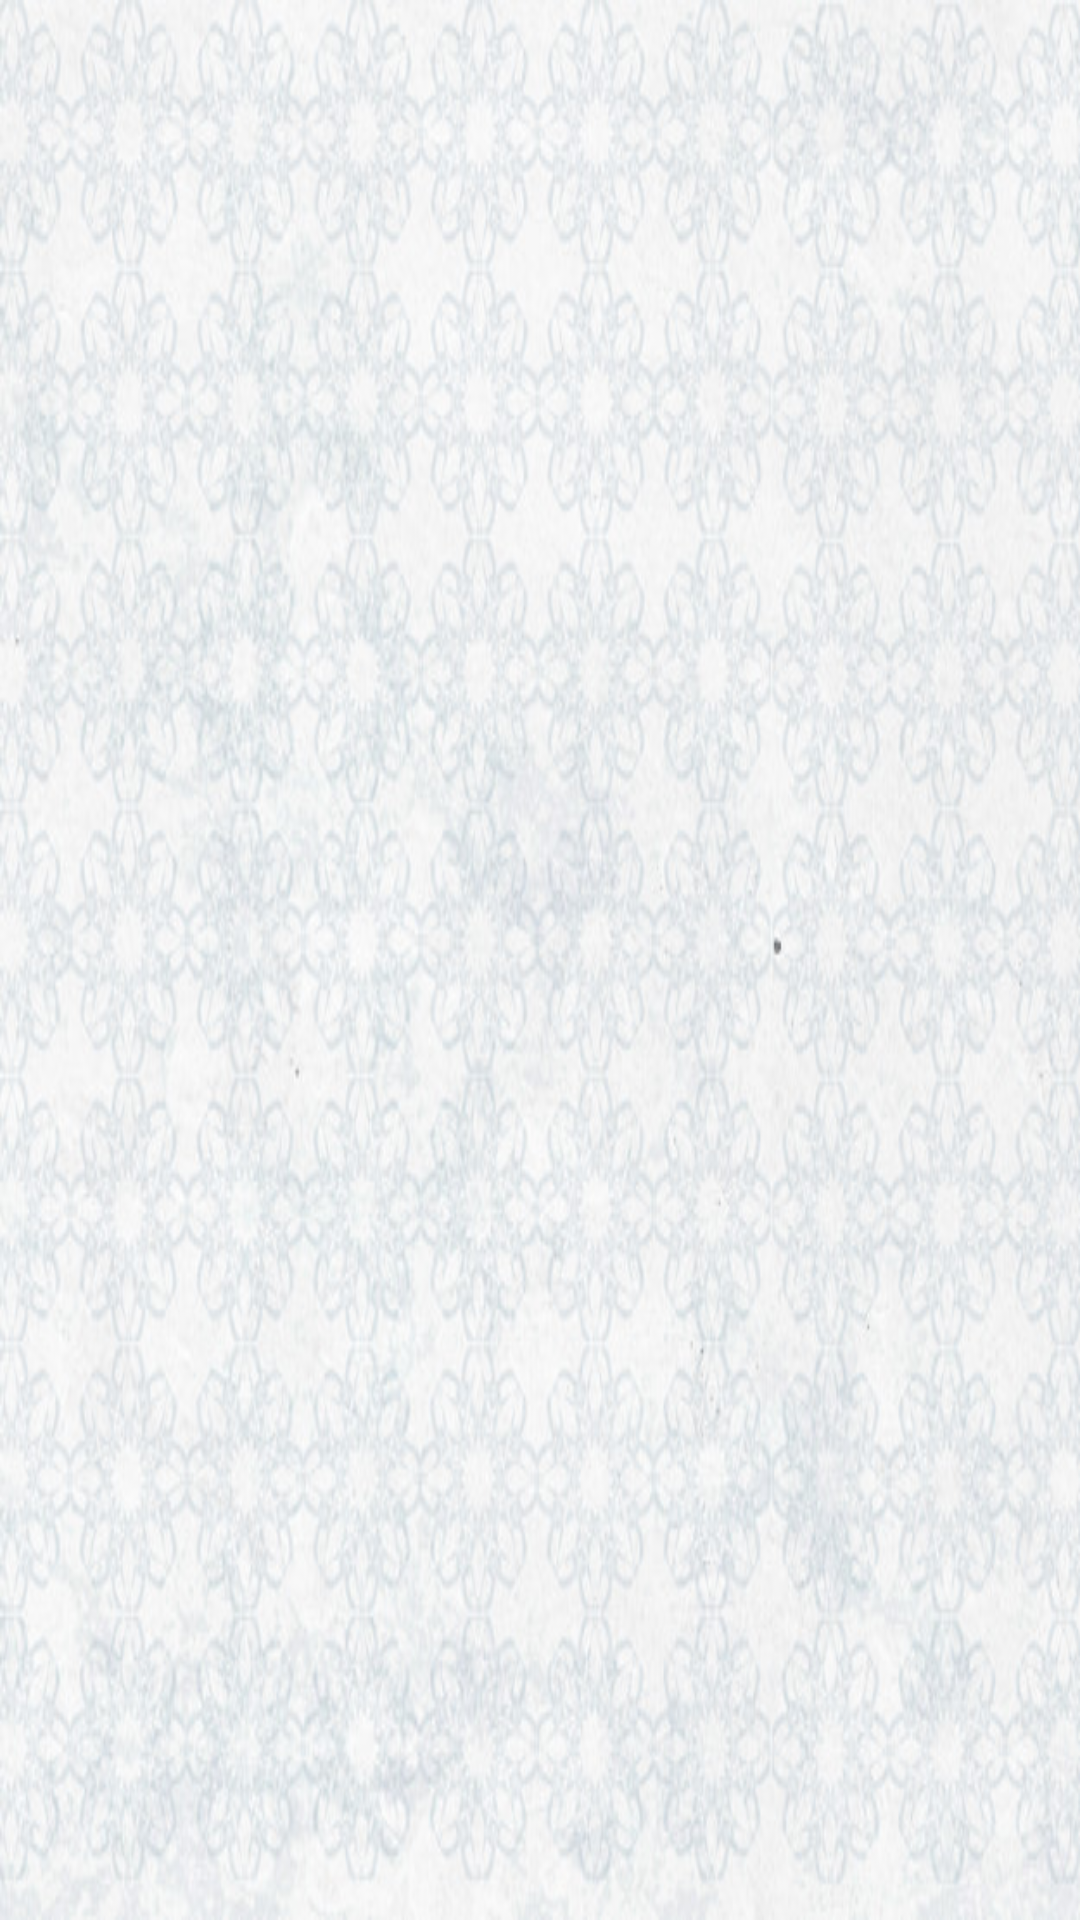

Android layout source for this screen:
<!-- AndroidManifest.xml: application theme AppTheme -->
<!-- res/layout/fragment_assmaa__allah_fragment.xml -->
<?xml version="1.0" encoding="utf-8"?>
<RelativeLayout xmlns:android="http://schemas.android.com/apk/res/android"
    xmlns:tools="http://schemas.android.com/tools"
    android:layout_width="match_parent"
    android:layout_height="match_parent"
    tools:context=".ui.asmaa_allah.Assmaa_Allah_fragment"
    android:background="@drawable/background"

    >

    <androidx.recyclerview.widget.RecyclerView
        android:layout_width="match_parent"
        android:layout_height="match_parent"
        android:id="@+id/re"
        android:layout_margin="@dimen/_10sdp"
        />

</RelativeLayout>
<!-- resources referenced by this layout -->
<resources>
  <!-- drawable background: jpg bitmap (drawable-v24, 95750 bytes) -->
  <style name="AppTheme" parent="Theme.MaterialComponents.Light.DarkActionBar">
          
          <item name="colorPrimary">@color/colorPrimary</item>
          <item name="colorPrimaryDark">@color/colorPrimaryDark</item>
          <item name="colorAccent">@color/colorAccent</item>
      </style>
  <color name="colorPrimary">#6200EE</color>
  <color name="colorPrimaryDark">#3700B3</color>
  <color name="colorAccent">#03DAC5</color>
</resources>
